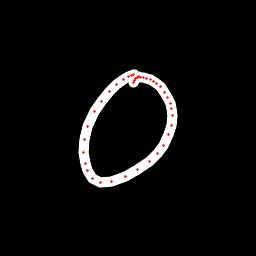

The table this chart was drawn from, first rows:
x, y, hover, eod
134.5, 74.92, 0.0, 0.0
133.1, 74.88, 0.0, 0.0
131.2, 75.71, 0.0, 0.0
128.4, 76.59, 0.0, 0.0
123.2, 79.28, 0.0, 0.0
116.6, 84.35, 0.0, 0.0
109.1, 91.32, 0.0, 0.0
101.1, 101.4, 0.0, 0.0
94.31, 111.7, 0.0, 0.0
87.38, 126.3, 0.0, 0.0
84.27, 140, 0.0, 0.0
83.95, 152.8, 0.0, 0.0
85.12, 163.3, 0.0, 0.0
87.21, 171, 0.0, 0.0
92.94, 178.4, 0.0, 0.0
100.9, 182.2, 0.0, 0.0
111.1, 181.7, 0.0, 0.0
125.6, 176, 0.0, 0.0
137.8, 169.9, 0.0, 0.0
149.2, 161.7, 0.0, 0.0
157.5, 153.6, 0.0, 0.0
163.2, 145.2, 0.0, 0.0
168.4, 134.7, 0.0, 0.0
171.4, 125.6, 0.0, 0.0
172.9, 115.8, 0.0, 0.0
171.7, 108.7, 0.0, 0.0
170.2, 103.2, 0.0, 0.0
167.5, 97.27, 0.0, 0.0
164.3, 92.4, 0.0, 0.0
160.3, 86.98, 0.0, 0.0
156.9, 83.49, 0.0, 0.0
153.7, 81.57, 0.0, 0.0
150.5, 79.97, 0.0, 0.0
146.6, 78.84, 0.0, 0.0
143.7, 77.85, 0.0, 0.0
140.8, 77.22, 0.0, 0.0
138.8, 76.76, 0.0, 0.0
137.1, 77.14, 0.0, 0.0
135.8, 78.64, 0.0, 0.0
134.7, 80.45, 0.0, 0.0
133.9, 82.66, 0.0, 1.0
